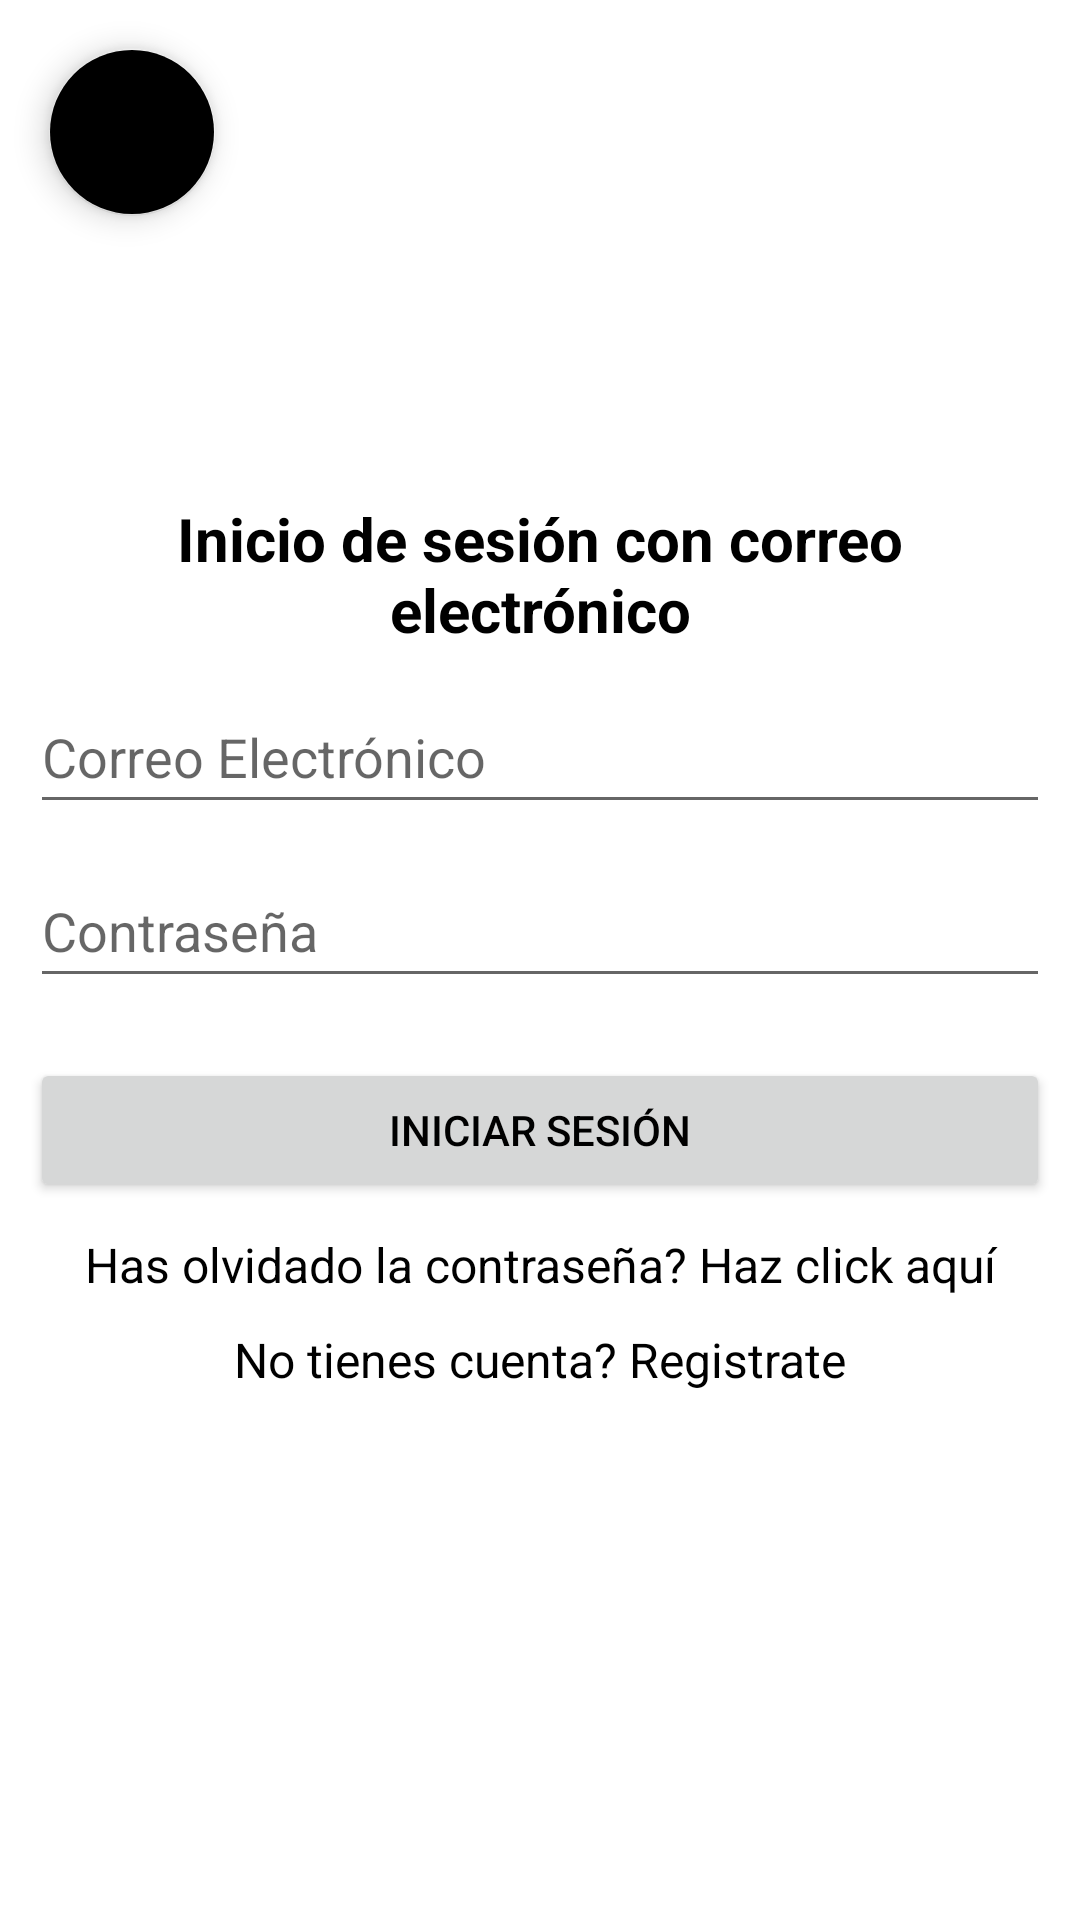

Reconstruct the res/layout file that produces this screen, plus the resources it refers to.
<!-- AndroidManifest.xml: application theme Theme.SaveGoals -->
<!-- res/layout/activity_correo_inicio_sesion.xml -->
<?xml version="1.0" encoding="utf-8"?>
<androidx.constraintlayout.widget.ConstraintLayout xmlns:android="http://schemas.android.com/apk/res/android"
    xmlns:app="http://schemas.android.com/apk/res-auto"
    xmlns:tools="http://schemas.android.com/tools"
    android:id="@+id/main"
    android:layout_width="match_parent"
    android:layout_height="match_parent"
    tools:context=".controlador.inicioSesion.CorreoInicioSesionActivity">

    <com.google.android.material.floatingactionbutton.FloatingActionButton
        android:id="@+id/btnAtrasIs"
        android:layout_width="wrap_content"
        android:layout_height="wrap_content"
        android:layout_marginStart="16dp"
        android:layout_marginTop="16dp"
        android:clickable="true"
        android:foreground="@drawable/deshacer"
        android:foregroundGravity="center"
        app:backgroundTint="@color/rojo"
        app:layout_constraintStart_toStartOf="parent"
        app:layout_constraintTop_toTopOf="parent" />

    <LinearLayout
        android:layout_width="wrap_content"
        android:layout_height="wrap_content"
        android:orientation="vertical"
        app:layout_constraintBottom_toBottomOf="parent"
        app:layout_constraintEnd_toEndOf="parent"
        app:layout_constraintStart_toStartOf="parent"
        app:layout_constraintTop_toTopOf="parent">

        <TextView
            android:id="@+id/tvTituloIS"
            android:layout_width="match_parent"
            android:layout_height="wrap_content"
            android:layout_marginStart="10sp"
            android:layout_marginEnd="10sp"
            android:text="@string/title_is_correo"
            android:textAlignment="center"
            android:textSize="20sp"
            android:textStyle="bold" />

        <EditText
            android:id="@+id/etEmailIS"
            android:layout_width="match_parent"
            android:layout_height="48dp"
            android:layout_margin="10sp"
            android:ems="10"
            android:hint="@string/cuenta_is"
            android:inputType="textEmailAddress" />

        <EditText
            android:id="@+id/etPassIS"
            android:layout_width="match_parent"
            android:layout_height="48dp"
            android:layout_marginStart="10sp"
            android:layout_marginEnd="10sp"
            android:layout_marginBottom="10sp"
            android:ems="10"
            android:hint="@string/pass_is"
            android:inputType="textPassword" />

        <EditText
            android:id="@+id/etPassIS2"
            android:layout_width="match_parent"
            android:layout_height="48dp"
            android:layout_marginStart="10sp"
            android:layout_marginEnd="10sp"
            android:layout_marginBottom="10sp"
            android:ems="10"
            android:hint="@string/pass_is_rep"
            android:inputType="textPassword"
            android:visibility="gone" />

        <Button
            android:id="@+id/btnIniciarSesionIS"
            android:layout_width="match_parent"
            android:layout_height="wrap_content"
            android:layout_margin="10sp"
            android:text="@string/iniciar_sesion" />

        <TextView
            android:id="@+id/tvOlvidarPassIS"
            android:layout_width="match_parent"
            android:layout_height="wrap_content"
            android:layout_marginStart="10sp"
            android:layout_marginEnd="10sp"
            android:layout_marginBottom="10sp"
            android:text="@string/correo_olvidado"
            android:textAlignment="center"
            android:textAllCaps="false"
            android:textSize="16sp" />

        <TextView
            android:id="@+id/tvRegistroIS"
            android:layout_width="match_parent"
            android:layout_height="wrap_content"
            android:layout_marginStart="10sp"
            android:layout_marginEnd="10sp"
            android:layout_marginBottom="10sp"
            android:text="@string/registrar"
            android:textAlignment="center"
            android:textAllCaps="false"
            android:textSize="16sp" />
    </LinearLayout>

</androidx.constraintlayout.widget.ConstraintLayout>
<!-- resources referenced by this layout -->
<resources>
  <!-- drawable deshacer (drawable) -->
  <vector android:height="24dp" android:viewportHeight="24"
      android:viewportWidth="24" android:width="24dp" xmlns:android="http://schemas.android.com/apk/res/android">
      <path android:fillColor="#FF000000" android:pathData="M15,7H10.17V5.414A2,2 0,0 0,6.756 4L0.876,9.879a3,3 0,0 0,0 4.242L6.756,20a2,2 0,0 0,3.414 -1.414V17H16a6.006,6.006 0,0 1,6 6,1 1,0 0,0 2,0V16A9.01,9.01 0,0 0,15 7Z"/>
  </vector>
  <string name="correo_olvidado">Has olvidado la contraseña? Haz click aquí</string>
  <string name="cuenta_is">Correo Electrónico</string>
  <string name="iniciar_sesion">INICIAR SESIÓN</string>
  <string name="pass_is">Contraseña</string>
  <string name="pass_is_rep">Repetir la contraseña</string>
  <string name="registrar">No tienes cuenta? Registrate</string>
  <string name="title_is_correo">Inicio de sesión con correo electrónico</string>
  <style name="Theme.SaveGoals" parent="Theme.MaterialComponents.DayNight.DarkActionBar">
          
          <item name="colorPrimary">@color/primario</item>
          <item name="colorPrimaryVariant">@color/secundarioOscuro</item>
          <item name="colorOnPrimary">@color/white</item>
          
          <item name="colorSecondary">@color/secundarioClaro</item>
          <item name="colorSecondaryVariant">@color/teal_700</item>
          <item name="colorOnSecondary">@color/black</item>
          
          <item name="android:statusBarColor">?attr/colorPrimaryVariant</item>
          
          <item name="backgroundColor">@color/fondoClaro</item>
  
          <item name="windowActionBar">false</item>
          <item name="windowNoTitle">true</item>
  
          
          <item name="android:textColor">@color/black</item>
          <item name="tint">@color/black</item>
          <item name="iconTint">@color/black</item>
          <item name="android:tint">@color/black</item>
          <item name="compactCalendarBackgroundColor">@color/white</item>
          <item name="compactCalendarTextColor">@color/black</item>
          <item name="compactCalendarCurrentSelectedDayBackgroundColor">@color/grey</item>
          <item name="compactCalendarCurrentSelectedDayTextColor">@color/white</item>
          <item name="compactCalendarCurrentDayBackgroundColor">@color/azul</item>
  
      </style>
  <color name="primario">#4169E1</color>
  <color name="secundarioOscuro">#191970</color>
  <color name="white">#FFFFFFFF</color>
  <color name="secundarioClaro">#6495ED</color>
  <color name="teal_700">#FF018786</color>
  <color name="black">#000000</color>
  <color name="fondoClaro">#FFFFFF</color>
  <color name="grey">#3D3C3C</color>
  <color name="azul">#569DD3</color>
</resources>
